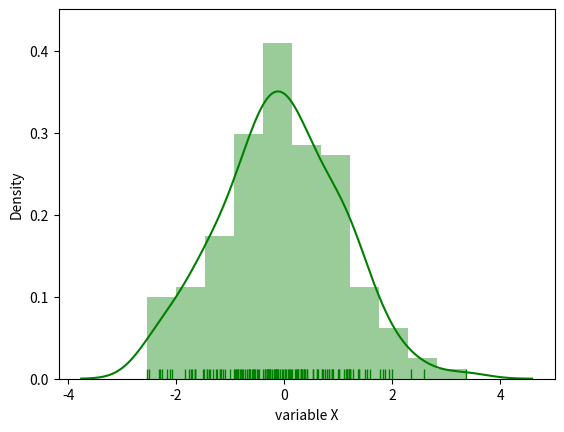

Recreate this plot in Python.
import pandas as pd
import matplotlib.pyplot as plt
import numpy as np
import seaborn as sns


number = np.random.randn(150)
'''
sns.distplot(a=number,color='red', label=)
'''

label_dist = pd.Series(data=number,name='variable X')
sns.distplot(label_dist,vertical=False,color='green',hist=True, rug=True)

plt.show()